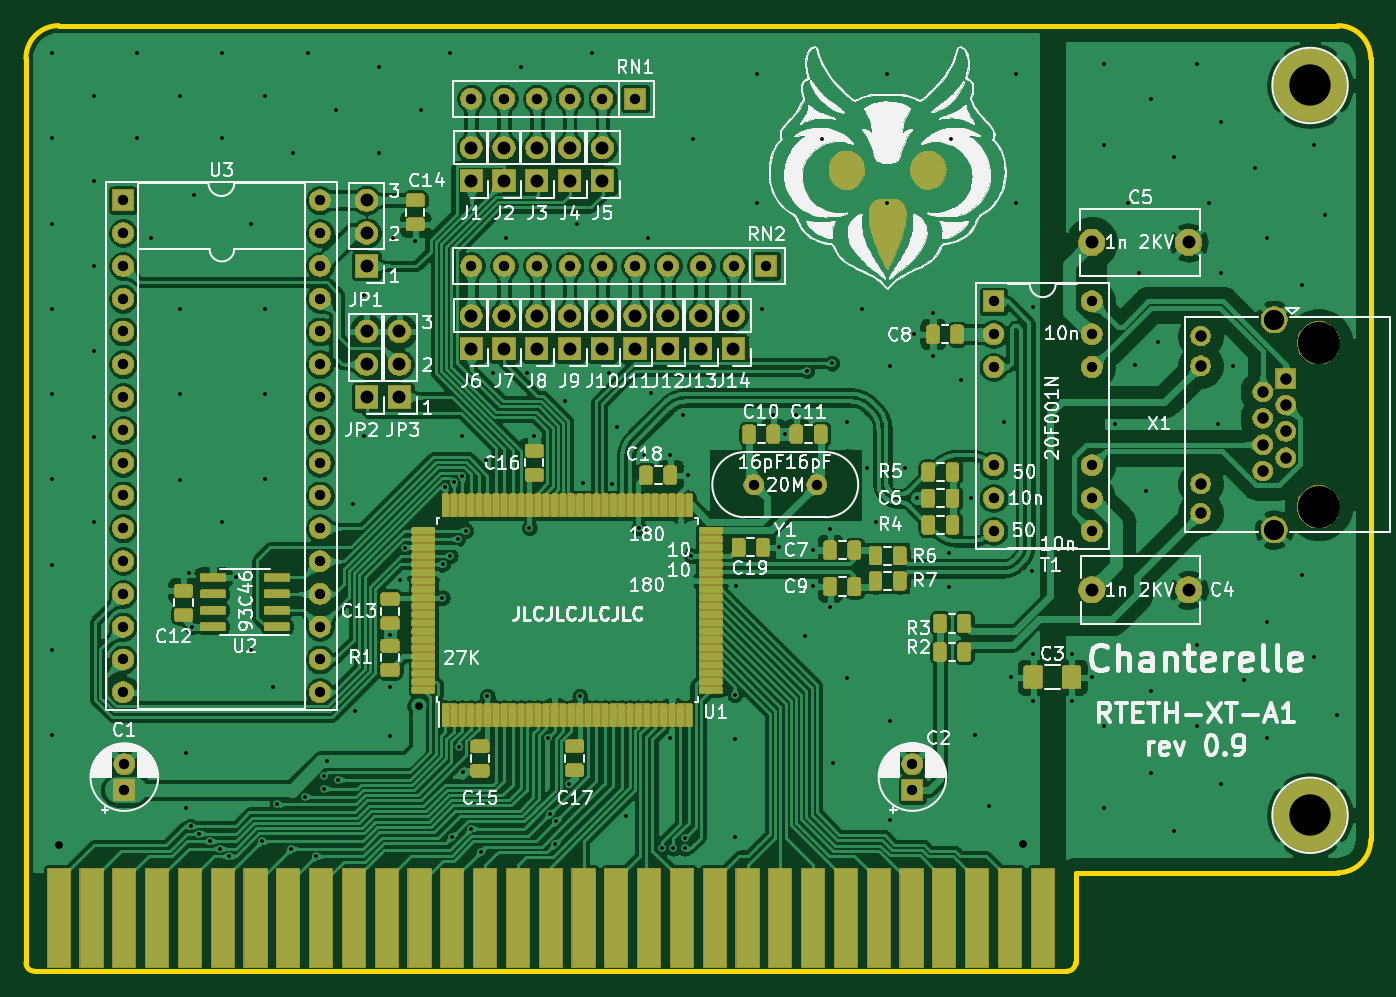
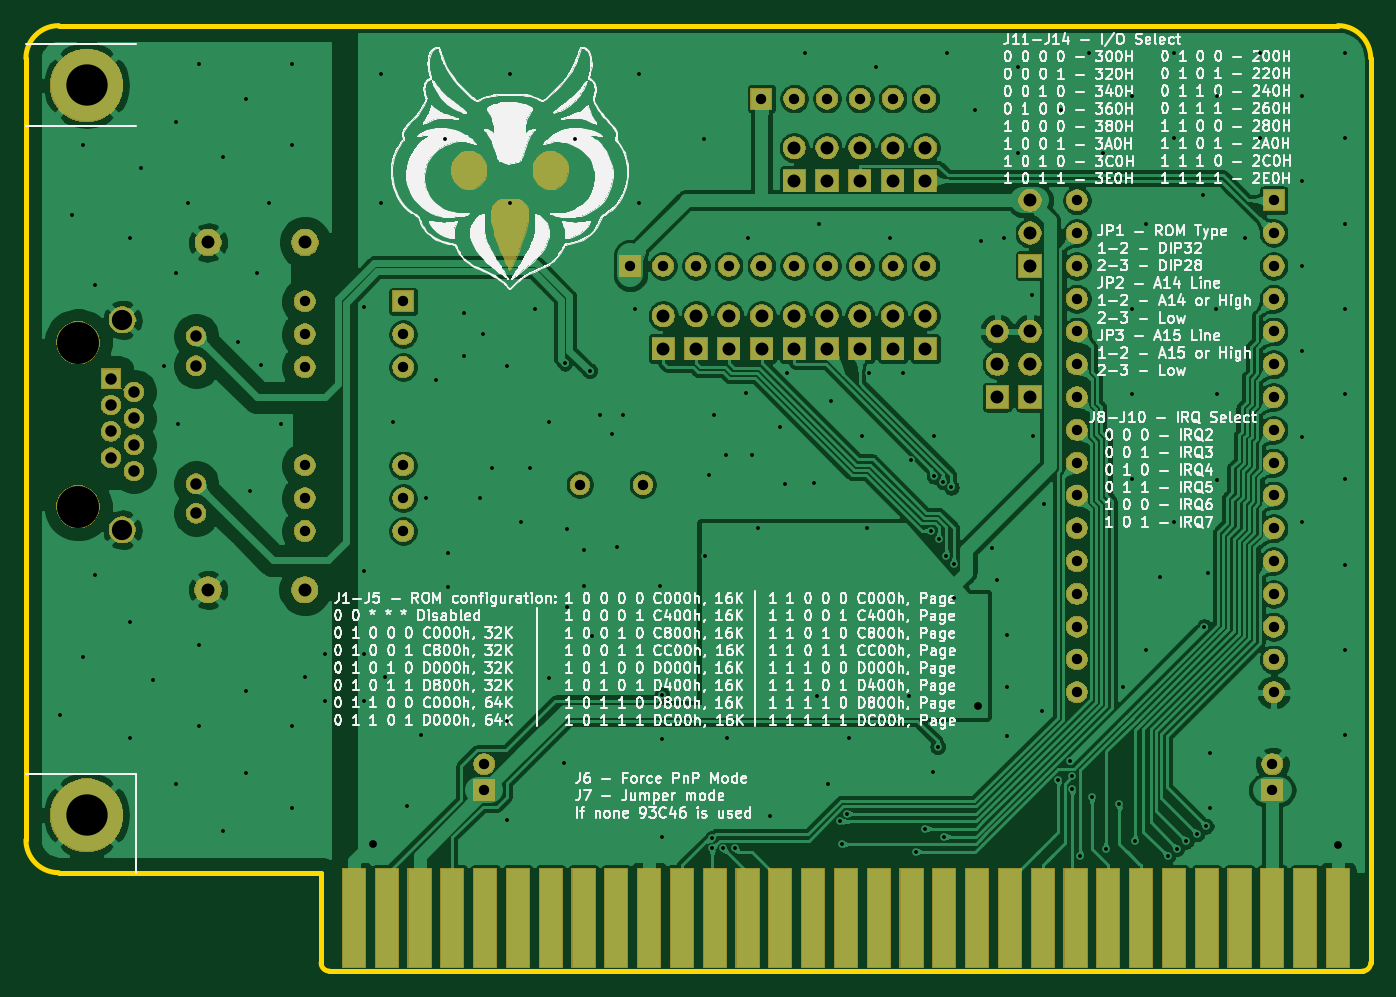
Circuit board: 8 layer files. Board 104.1 x 73.2 mm.
- bottom_copper: RTL8019-B_Cu.gbr (355137 bytes)
- bottom_mask: RTL8019-B_Mask.gbr (111784 bytes)
- bottom_silk: RTL8019-B_SilkS.gbr (308314 bytes)
- outline: RTL8019-Edge_Cuts.gbr (1328 bytes)
- top_copper: RTL8019-F_Cu.gbr (784787 bytes)
- top_mask: RTL8019-F_Mask.gbr (227824 bytes)
- top_silk: RTL8019-F_SilkS.gbr (167858 bytes)
- drill: RTL8019.drl (5734 bytes)

=== bottom_copper: RTL8019-B_Cu.gbr (355137 bytes, source omitted) ===
=== bottom_mask: RTL8019-B_Mask.gbr (111784 bytes, source omitted) ===
=== bottom_silk: RTL8019-B_SilkS.gbr (308314 bytes, source omitted) ===
=== outline: RTL8019-Edge_Cuts.gbr ===
G04 #@! TF.GenerationSoftware,KiCad,Pcbnew,(5.1.6)-1*
G04 #@! TF.CreationDate,2020-07-06T23:23:41+03:00*
G04 #@! TF.ProjectId,RTL8019,52544c38-3031-4392-9e6b-696361645f70,rev?*
G04 #@! TF.SameCoordinates,Original*
G04 #@! TF.FileFunction,Profile,NP*
%FSLAX46Y46*%
G04 Gerber Fmt 4.6, Leading zero omitted, Abs format (unit mm)*
G04 Created by KiCad (PCBNEW (5.1.6)-1) date 2020-07-06 23:23:41*
%MOMM*%
%LPD*%
G01*
G04 APERTURE LIST*
G04 #@! TA.AperFunction,Profile*
%ADD10C,0.381000*%
G04 #@! TD*
G04 APERTURE END LIST*
D10*
X133350000Y-116840000D02*
X133350000Y-53784500D01*
X214630000Y-116840000D02*
X214630000Y-123825000D01*
X135890000Y-51244500D02*
X234950000Y-51244500D01*
X237490000Y-53784500D02*
X237490000Y-114300000D01*
X214630000Y-116840000D02*
X234950000Y-116840000D01*
X237490000Y-53784500D02*
G75*
G03*
X234950000Y-51244500I-2540000J0D01*
G01*
X133350000Y-116840000D02*
X133350000Y-123825000D01*
X135890000Y-51244500D02*
G75*
G03*
X133350000Y-53784500I0J-2540000D01*
G01*
X234950000Y-116840000D02*
G75*
G03*
X237490000Y-114300000I0J2540000D01*
G01*
X133350000Y-123825000D02*
G75*
G03*
X133985000Y-124460000I635000J0D01*
G01*
X133985000Y-124460000D02*
X213995000Y-124460000D01*
X213995000Y-124460000D02*
G75*
G03*
X214630000Y-123825000I0J635000D01*
G01*
M02*

=== top_copper: RTL8019-F_Cu.gbr (784787 bytes, source omitted) ===
=== top_mask: RTL8019-F_Mask.gbr (227824 bytes, source omitted) ===
=== top_silk: RTL8019-F_SilkS.gbr (167858 bytes, source omitted) ===
=== drill: RTL8019.drl (5734 bytes, source omitted) ===
